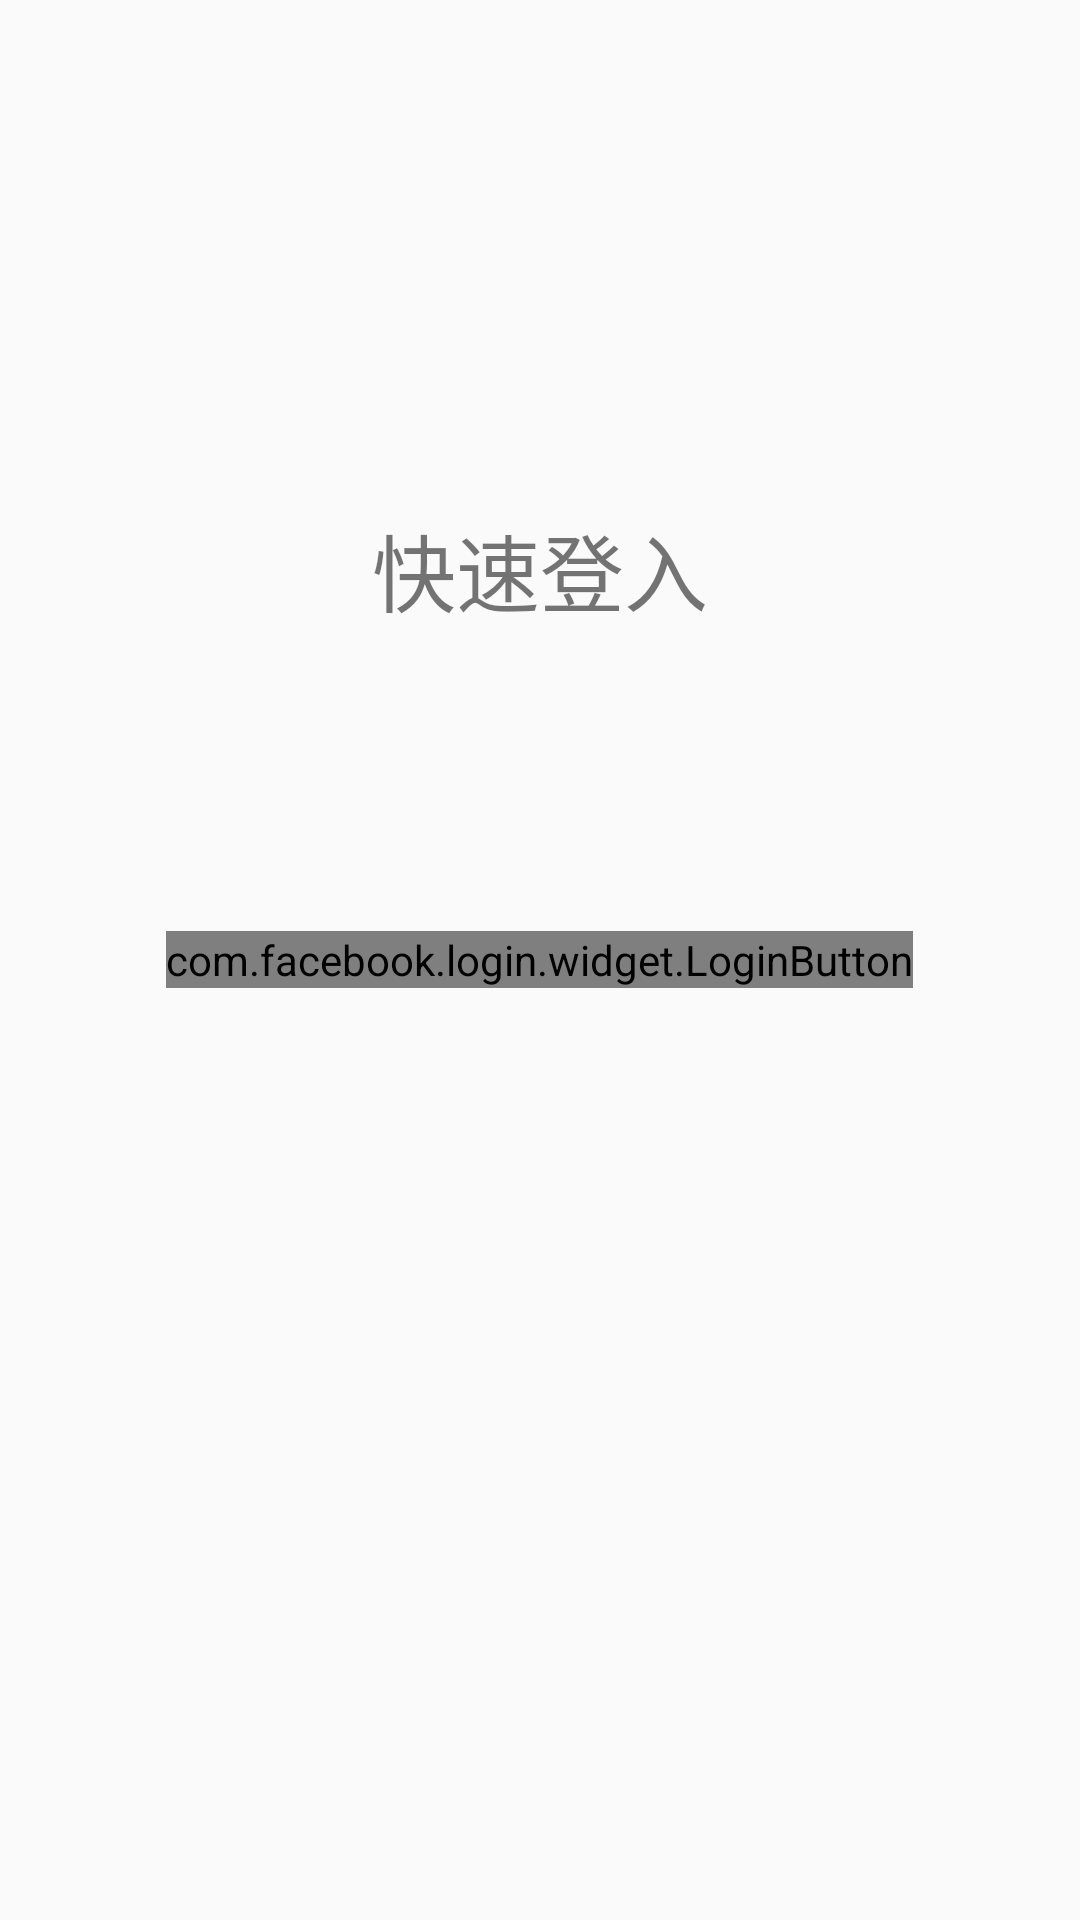

Write the Android layout XML for this screen, with the resource values it uses.
<!-- AndroidManifest.xml: activity theme AppTheme.NoActionBar -->
<!-- res/layout/activity_main2.xml -->
<?xml version="1.0" encoding="utf-8"?>
<android.support.constraint.ConstraintLayout xmlns:android="http://schemas.android.com/apk/res/android"
    xmlns:app="http://schemas.android.com/apk/res-auto"
    xmlns:tools="http://schemas.android.com/tools"
    android:layout_width="match_parent"
    android:layout_height="match_parent"
    tools:context="com.jackpan.stockcomputer.Kotlin.LoginActivity">
    <RelativeLayout
        android:layout_width="match_parent"
        android:layout_height="match_parent"

        >
        <TextView
            android:layout_marginBottom="100dp"
            android:layout_centerInParent="true"
            android:layout_above="@+id/fbloginbutton"
            android:layout_width="wrap_content"
            android:layout_height="wrap_content"
            android:text="快速登入"
            android:textSize="28dp"
            ></TextView>
        <com.facebook.login.widget.LoginButton
            android:layout_centerInParent="true"
            android:id="@+id/fbloginbutton"
            android:layout_width="wrap_content"
            android:layout_height="wrap_content"
            ></com.facebook.login.widget.LoginButton>

        <Button
            android:visibility="gone"
            android:id="@+id/phonebutton"
            android:layout_marginTop="12dp"
            android:layout_centerInParent="true"
            android:layout_below="@+id/fbloginbutton"

            android:layout_width="wrap_content"
            android:layout_height="wrap_content"
            android:text="手機驗證"

            ></Button>
        <TextView
            android:visibility="gone"

            android:layout_marginTop="20dp"
            android:layout_centerInParent="true"

            android:id="@+id/login_button"
            android:layout_width="wrap_content"
            android:layout_height="80dp"
            android:layout_marginBottom="8dp"
            android:background="@drawable/button_press"
            android:text="Login with LINE"
            android:gravity="center"
            android:clickable="true"
            android:textColor="#FFFFFF" />

        
            
            
            
            
            
            
            
            
            
            
            

    </RelativeLayout>

</android.support.constraint.ConstraintLayout>
<!-- resources referenced by this layout -->
<resources>
  <style name="AppTheme.NoActionBar">
          <item name="windowActionBar">false</item>
          <item name="windowNoTitle">true</item>
      </style>
</resources>
